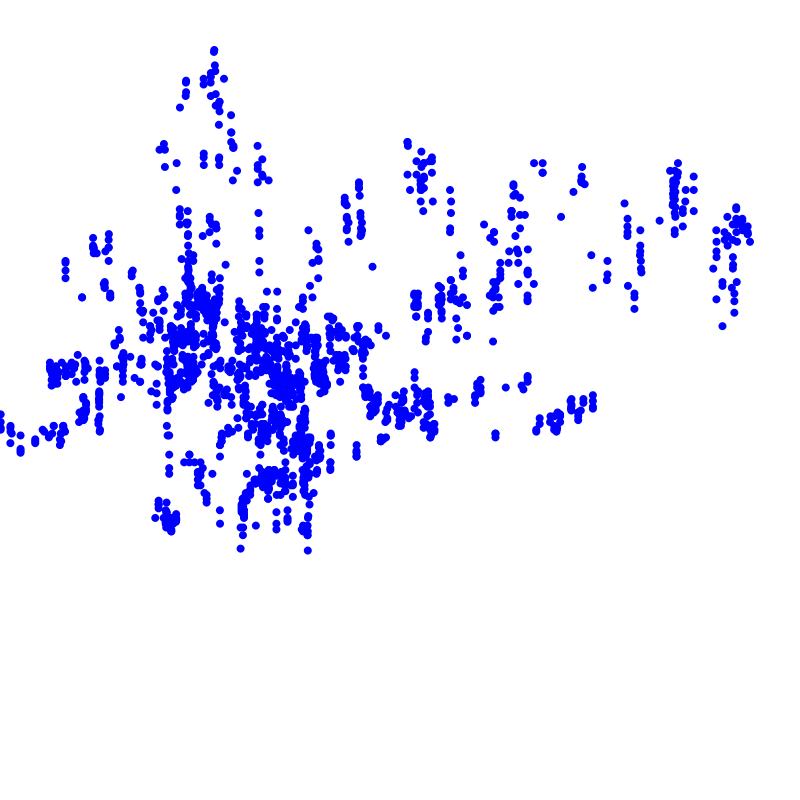

The table this chart was drawn from, first rows:
emp, pe, cape, dy, rho, mov, ir, rr, y02, y10, stp, cf, mg, rv, ed, un, gdp, m2, cpi, dil, yss, nyf, _au, _dxy
0.02209, 12.9, 14.47, 3.6, -0.083, 118.0, 6.02, -1.061, 7.459, 8.484, 1.025, 0.1764, 0.08627, 0.1099, 0.1341, -0.1364, 0.04241, 0.04975, 0.04374, 0.00576, 0.2489, 6.897, 450.5, 89.14
0.02209, 12.4, 13.96, 3.75, -0.078, 121.0, 5.88, -0.76, 7.582, 8.737, 1.155, 0.1879, 0.08627, 0.1099, 0.1342, -0.1429, 0.04241, 0.05167, 0.04263, 0.005775, 0.3267, 2.632, 456.2, 88.31
0.02209, 12.4, 13.95, 3.75, -0.051, 123.0, 5.83, -0.76, 7.618, 8.773, 1.155, 0.1879, 0.08627, 0.1099, 0.1341, -0.1429, 0.04241, 0.05167, 0.04263, 0.005676, 0.1551, 2.632, 449.2, 88.89
0.02194, 12.5, 14.04, 3.75, -0.054, 124.2, 5.98, -0.76, 7.728, 8.873, 1.145, 0.1879, 0.08436, 0.1093, 0.1335, -0.1429, 0.04241, 0.05167, 0.04263, 0.005315, 0.1454, 2.632, 449.0, 89.16
0.0221, 12.3, 13.76, 3.82, -0.079, 118.4, 6.29, -0.76, 7.885, 8.99, 1.105, 0.1879, 0.08436, 0.1097, 0.1338, -0.1429, 0.04241, 0.05167, 0.04263, -0.0001559, 0.1466, 2.632, 443.0, 89.3
0.0221, 12.2, 13.72, 3.83, -0.095, 118.1, 6.18, -0.429, 7.868, 9.036, 1.168, 0.167, 0.08436, 0.1096, 0.1338, -0.1111, 0.04484, 0.05521, 0.04248, -0.0008748, 0.1543, 1.078, 449.2, 89.19
0.0221, 12.0, 13.53, 3.89, -0.098, 121.2, 6.24, -0.429, 8.083, 9.242, 1.159, 0.167, 0.08436, 0.1096, 0.1338, -0.1111, 0.04484, 0.05521, 0.04248, -0.00106, 0.2136, 1.078, 455.5, 89.95
0.0221, 12.1, 13.56, 3.89, -0.099, 102.4, 6.44, -0.429, 8.194, 9.265, 1.071, 0.167, 0.08436, 0.1097, 0.1339, -0.1111, 0.04484, 0.05521, 0.04248, -0.0009517, 0.1539, 1.078, 452.5, 90.48
0.02058, 12.6, 14.15, 3.71, -0.099, 99.4, 6.46, -0.429, 7.999, 8.94, 0.941, 0.167, 0.09912, 0.1077, 0.1315, -0.1111, 0.04484, 0.05521, 0.04248, -0.001667, 0.2134, 1.078, 464.8, 91.3
0.02058, 12.8, 14.36, 3.66, -0.088, 99.2, 6.45, -0.429, 7.965, 8.931, 0.966, 0.167, 0.09912, 0.1077, 0.1315, -0.1111, 0.04484, 0.05521, 0.04248, -0.002266, 0.1677, 1.078, 457.2, 90.82
0.02058, 12.8, 14.35, 3.68, -0.082, 116.1, 6.37, -0.23, 8.004, 9.002, 0.998, 0.1332, 0.09912, 0.1077, 0.1315, -0.129, 0.04484, 0.05904, 0.04496, -0.002267, 0.1858, 1.544, 450.2, 92.05
0.02058, 13.0, 14.51, 3.64, -0.08, 117.7, 6.51, -0.23, 7.97, 8.825, 0.855, 0.1332, 0.09912, 0.1076, 0.1315, -0.129, 0.04484, 0.05904, 0.04496, -0.002191, 0.2109, 1.544, 443.8, 94.92
0.0232, 12.1, 14.36, 3.66, -0.078, 117.1, 6.55, -0.23, 7.982, 8.767, 0.785, 0.1332, 0.1176, 0.1103, 0.1396, -0.129, 0.04484, 0.05904, 0.04496, -0.001373, 0.2402, 1.544, 437.0, 95.89
0.02334, 12.0, 14.29, 3.68, -0.078, 120.6, 6.66, -0.23, 8.241, 9.036, 0.795, 0.1332, 0.1176, 0.1111, 0.1397, -0.129, 0.04484, 0.05904, 0.04496, 0.0007022, 0.189, 1.544, 438.8, 96.36
0.02334, 12.1, 14.38, 3.66, -0.072, 121.0, 6.72, 0.18, 8.279, 9.056, 0.777, 0.07278, 0.1176, 0.111, 0.1397, -0.1148, 0.04484, 0.06053, 0.04481, 0.0007045, 0.1548, 1.474, 438.2, 98.13
0.02334, 11.8, 13.94, 3.78, -0.067, 121.6, 6.74, 0.18, 8.315, 9.105, 0.79, 0.07278, 0.1176, 0.1106, 0.1397, -0.1148, 0.04484, 0.06053, 0.04481, -0.000122, 0.2116, 1.474, 442.8, 95.28
0.02293, 12.1, 14.35, 3.67, -0.075, 122.0, 6.95, 0.18, 8.389, 9.115, 0.726, 0.07278, 0.1176, 0.1101, 0.1398, -0.1148, 0.04484, 0.06053, 0.04481, 0.000158, 0.1966, 1.474, 435.8, 97.53
0.0226, 12.1, 14.27, 3.7, -0.07, 122.1, 6.92, 0.18, 8.465, 9.11, 0.645, 0.07278, 0.1176, 0.1107, 0.1399, -0.1148, 0.04484, 0.06053, 0.04481, -0.001342, 0.1058, 1.474, 432.5, 98.22
0.0226, 11.7, 13.84, 3.82, -0.059, 125.6, 7.01, 0.18, 8.655, 9.375, 0.72, 0.02529, 0.1176, 0.1107, 0.1398, -0.1, 0.03586, 0.05703, 0.04128, -0.001381, 0.2106, 1.474, 431.8, 97.93
0.0226, 11.6, 13.77, 3.84, -0.075, 125.5, 7.06, 0.497, 8.736, 9.35, 0.614, 0.0813, 0.1176, 0.1105, 0.1398, -0.06667, 0.04193, 0.05875, 0.04464, -0.001324, 0.1481, 1.61, 432.0, 98.53
0.0226, 11.6, 13.73, 3.85, -0.088, 126.2, 7.33, 0.497, 8.779, 9.386, 0.607, 0.0813, 0.1176, 0.1106, 0.1398, -0.06667, 0.04193, 0.05875, 0.04464, -0.001308, 0.1363, 1.61, 431.8, 97.49
0.02192, 11.8, 13.89, 3.79, -0.082, 121.2, 7.22, 0.497, 8.447, 8.993, 0.546, 0.0813, 0.1212, 0.1099, 0.1398, -0.06667, 0.04193, 0.05875, 0.04464, -0.001183, 0.1743, 1.61, 428.2, 97.54
0.02192, 11.9, 14.02, 3.75, -0.074, 120.1, 7.28, 0.497, 8.393, 8.92, 0.527, 0.0813, 0.1212, 0.1099, 0.1398, -0.06667, 0.04193, 0.05875, 0.04464, -0.001183, 0.08522, 1.61, 429.2, 97.21
0.02192, 12.1, 14.21, 3.71, -0.068, 120.2, 7.15, 0.713, 8.389, 8.93, 0.541, -0.04322, 0.1212, 0.1099, 0.1398, -0.08475, 0.04193, 0.05622, 0.04614, -0.001183, 0.1047, 1.014, 412.0, 98.03
0.02154, 12.1, 14.19, 3.71, -0.079, 105.5, 7.23, 0.713, 8.435, 8.957, 0.522, -0.04322, 0.1192, 0.1086, 0.1389, -0.08475, 0.04193, 0.05622, 0.04614, -0.001412, 0.07799, 1.014, 398.2, 98.12
0.02388, 11.9, 14.3, 3.68, -0.121, 107.9, 7.25, 0.713, 8.432, 8.862, 0.43, -0.04322, 0.1101, 0.1105, 0.1285, -0.08475, 0.04193, 0.05622, 0.04614, -0.004034, 0.07001, 1.014, 394.8, 97.69
0.02391, 12.1, 14.54, 3.61, 0.29, 103.4, 7.27, 0.713, 8.269, 8.688, 0.419, -0.04322, 0.1101, 0.1103, 0.128, -0.08475, 0.04193, 0.05622, 0.04614, -0.004032, 0.09129, 1.014, 403.0, 97.33
0.02391, 12.0, 14.42, 3.64, 0.382, 101.3, 7.32, 0.9, 8.335, 8.809, 0.474, 0.01564, 0.1101, 0.1103, 0.1281, -0.1, 0.04193, 0.05347, 0.04508, -0.003763, 0.08257, 0.5183, 409.0, 94.37
0.02391, 12.3, 14.78, 3.55, 0.431, 104.4, 7.44, 0.9, 8.403, 8.818, 0.415, 0.01564, 0.1121, 0.1103, 0.1281, -0.1, 0.04193, 0.05347, 0.04508, -0.003751, 0.08866, 0.5183, 410.0, 93.39
0.02391, 12.0, 14.46, 3.64, 0.446, 98.4, 7.37, 0.9, 8.293, 8.69, 0.397, 0.01564, 0.1121, 0.1103, 0.128, -0.1, 0.04193, 0.05347, 0.04508, -0.003752, 0.06504, 0.5183, 411.2, 93.04
0.02299, 11.9, 14.32, 3.66, 0.444, 100.2, 7.45, 0.9, 8.423, 8.836, 0.413, 0.01564, 0.1117, 0.1109, 0.1233, -0.1, 0.04193, 0.05347, 0.04508, -0.005402, 0.05704, 0.5183, 420.5, 93.8
0.02299, 11.5, 13.86, 3.79, 0.461, 103.2, 7.9, 0.9, 8.652, 8.979, 0.327, 0.1597, 0.1117, 0.1111, 0.1234, -0.06897, 0.02434, 0.05194, 0.04248, -0.005399, 0.09864, 0.5183, 420.5, 91.53
0.02299, 11.4, 13.78, 3.83, 0.495, 107.5, 7.94, 1.559, 8.797, 9.071, 0.274, 0.12, 0.1117, 0.111, 0.1234, -0.08621, 0.03799, 0.05722, 0.0458, -0.005401, 0.05715, 0.7413, 417.8, 91.43
0.02299, 11.4, 13.8, 3.83, 0.536, 100.1, 8.03, 1.559, 9.038, 9.184, 0.146, 0.12, 0.1117, 0.111, 0.1234, -0.08621, 0.03799, 0.05722, 0.0458, -0.005391, 0.04598, 0.7413, 424.2, 90.12
0.02203, 11.6, 14.02, 3.76, 0.538, 95.9, 8.07, 1.559, 9.121, 9.169, 0.048, 0.12, 0.1115, 0.1107, 0.122, -0.08621, 0.03799, 0.05722, 0.0458, -0.007508, 0.07778, 0.7413, 424.8, 90.06
0.02203, 11.8, 14.29, 3.7, 0.529, 111.3, 7.88, 1.559, 9.066, 9.081, 0.015, 0.12, 0.1115, 0.1106, 0.1219, -0.08621, 0.03799, 0.05722, 0.0458, -0.007899, 0.09266, 0.7413, 420.8, 90.84
0.02203, 11.8, 14.23, 3.72, 0.539, 99.7, 8.16, 1.828, 9.192, 9.168, -0.024, 0.1086, 0.1115, 0.1105, 0.1219, -0.07018, 0.03799, 0.05725, 0.04651, -0.007896, 0.05877, 0.6831, 411.8, 92.09
0.02203, 11.9, 14.37, 3.69, 0.548, 97.9, 8.05, 1.828, 9.03, 9.046, 0.016, 0.1086, 0.1115, 0.1105, 0.1219, -0.07018, 0.03799, 0.05725, 0.04651, -0.007896, 0.04904, 0.6831, 417.8, 92.66
0.01995, 12.1, 14.36, 3.69, 0.546, 103.4, 8.1, 1.828, 9.193, 9.139, -0.054, 0.1086, 0.02903, 0.03147, 0.02622, -0.07018, 0.03799, 0.05725, 0.04651, -0.01086, 0.04119, 0.6831, 410.2, 92.5
0.04501, 11.9, 14.38, 3.66, 0.581, 110.5, 8.29, 1.828, 9.324, 9.218, -0.106, 0.1086, 0.1065, 0.136, 0.1641, -0.07018, 0.03799, 0.05725, 0.04651, -0.01158, 0.06841, 0.6831, 405.8, 94.36
0.04501, 12.0, 14.51, 3.66, 0.568, 106.7, 8.21, 1.884, 9.14, 9.07, -0.07, 0.05369, 0.1065, 0.136, 0.1641, -0.05263, 0.03799, 0.05068, 0.04632, -0.01153, 0.03927, 1.264, 405.8, 95.32
0.04501, 12.1, 14.62, 3.64, 0.576, 103.0, 8.24, 1.884, 9.178, 9.031, -0.147, 0.05369, 0.1065, 0.136, 0.1641, -0.05263, 0.03799, 0.05068, 0.04632, -0.01124, 0.04438, 1.264, 405.2, 95.09
0.04501, 12.5, 15.0, 3.57, 0.588, 102.8, 8.33, 1.884, 9.141, 8.986, -0.155, 0.05369, 0.1065, 0.136, 0.1641, -0.05263, 0.03799, 0.05068, 0.04632, -0.0115, 0.06115, 1.264, 399.2, 96.19
0.03676, 12.5, 15.06, 3.55, 0.603, 103.4, 8.48, 1.884, 9.261, 9.001, -0.26, 0.05369, 0.1086, 0.1307, 0.1641, -0.05263, 0.03799, 0.05068, 0.04632, -0.009981, 0.03358, 1.264, 388.8, 96.74
0.03676, 12.3, 14.83, 3.62, 0.604, 108.7, 8.55, 1.884, 9.371, 9.229, -0.142, 0.05369, 0.1086, 0.1307, 0.1641, -0.05263, 0.03799, 0.05068, 0.04632, -0.00998, 0.05854, 1.264, 390.2, 96.38
0.03676, 12.5, 15.07, 3.58, 0.614, 101.4, 8.48, 2.238, 9.353, 9.224, -0.129, 0.05048, 0.1086, 0.1308, 0.1642, -0.08772, 0.04315, 0.04243, 0.04704, -0.01044, 0.04973, 2.043, 380.2, 94.9
0.03676, 12.1, 14.59, 3.7, 0.62, 103.6, 8.65, 2.238, 9.638, 9.411, -0.227, 0.05048, 0.1086, 0.1307, 0.1641, -0.08772, 0.04315, 0.04243, 0.04704, -0.01044, 0.06404, 2.043, 389.2, 94.66
0.03676, 12.2, 14.68, 3.66, 0.63, 100.0, 8.63, 2.238, 9.54, 9.308, -0.232, 0.05048, 0.1086, 0.1307, 0.1641, -0.08772, 0.04315, 0.04243, 0.04704, -0.01098, 0.0431, 2.043, 386.5, 95.78
0.03676, 12.3, 14.79, 3.66, 0.647, 98.4, 8.74, 2.238, 9.692, 9.343, -0.349, 0.05048, 0.1086, 0.1306, 0.1641, -0.08772, 0.04315, 0.04243, 0.04704, -0.01098, 0.03374, 2.043, 393.2, 96.49
0.03676, 12.3, 14.79, 3.66, 0.646, 105.4, 8.85, 2.468, 9.866, 9.479, -0.387, 0.0417, 0.1086, 0.1307, 0.1641, -0.1228, 0.04315, 0.03771, 0.04685, -0.01094, 0.06408, 1.701, 393.0, 97.31
0.03676, 12.2, 14.63, 3.7, 0.652, 98.4, 9.37, 2.468, 9.873, 9.429, -0.444, 0.0417, 0.1086, 0.1307, 0.1641, -0.1228, 0.04315, 0.03771, 0.04685, -0.01095, 0.03122, 1.701, 395.5, 96.99
0.03631, 12.4, 14.93, 3.64, 0.651, 96.5, 8.9, 2.468, 9.745, 9.273, -0.472, 0.0417, 0.1086, 0.1305, 0.1639, -0.1228, 0.04315, 0.03771, 0.04685, -0.009774, 0.03629, 1.701, 383.8, 98.14
0.03631, 12.5, 14.94, 3.61, 0.632, 101.6, 8.8, 2.468, 9.641, 9.278, -0.363, 0.0417, 0.1086, 0.1305, 0.164, -0.1228, 0.04315, 0.03771, 0.04685, -0.01031, 0.03741, 1.701, 382.2, 97.52
0.03631, 12.6, 15.15, 3.57, 0.633, 98.2, 8.61, 2.451, 9.472, 9.188, -0.284, 0.007779, 0.1086, 0.1305, 0.164, -0.03704, 0.04315, 0.03274, 0.04497, -0.01065, 0.03879, 1.381, 387.2, 96.93
0.03631, 12.8, 15.53, 3.48, 0.64, 108.0, 8.64, 2.451, 9.453, 9.149, -0.304, 0.007779, 0.1086, 0.1305, 0.164, -0.03704, 0.04315, 0.03274, 0.04497, -0.01088, 0.04812, 1.381, 384.5, 96.36
0.03631, 12.7, 15.59, 3.5, 0.628, 110.6, 8.41, 2.451, 9.262, 9.031, -0.231, 0.007779, 0.1086, 0.1305, 0.164, -0.03704, 0.04315, 0.03274, 0.04497, -0.0108, 0.03068, 1.381, 378.2, 97.71
0.03652, 12.6, 15.44, 3.55, 0.623, 110.4, 8.43, 2.451, 9.093, 9.011, -0.082, 0.007779, 0.1086, 0.1304, 0.1642, -0.03704, 0.04315, 0.03274, 0.04497, -0.005691, 0.02323, 1.381, 375.8, 98.42
0.03652, 12.9, 15.76, 3.47, 0.619, 107.4, 8.21, 2.451, 8.866, 8.83, -0.036, -0.02995, 0.1086, 0.1304, 0.1642, -0.07143, 0.02962, 0.02734, 0.04156, -0.005327, 0.06189, 1.381, 377.2, 99.44
0.03652, 13.1, 16.15, 3.39, 0.632, 99.9, 8.35, 2.115, 8.986, 8.748, -0.238, -0.02912, 0.1086, 0.1303, 0.1642, -0.07143, 0.03748, 0.02925, 0.04564, -0.005595, 0.04815, 1.373, 365.8, 102
0.03652, 13.1, 16.19, 3.39, 0.623, 102.6, 8.52, 2.115, 8.978, 8.695, -0.283, -0.02912, 0.1086, 0.1303, 0.1642, -0.07143, 0.03748, 0.02925, 0.04564, -0.00567, 0.04946, 1.373, 363.5, 102.5
... 1,823 more rows
